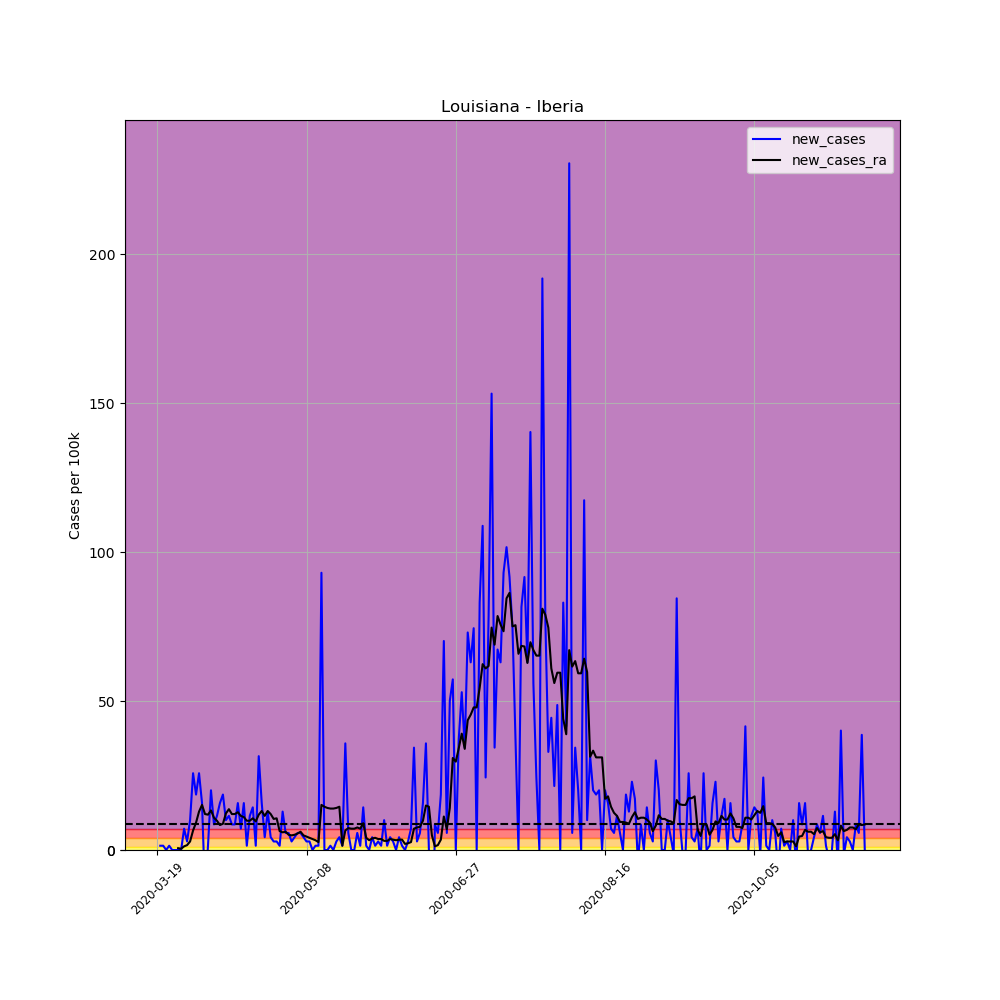

Data behind this chart, as committed beside it:
, date, county, state, fips, cases, deaths, COUNTY, STNAME, CTYNAME, POPESTIMATE2019, per_100k, per_100k_ra, new_cases, new_cases_ra
166644, 2020-03-19, Iberia, Louisiana, 22045, 1, 0, 45, Louisiana, Iberia, 69830, 1.432, , , 
166645, 2020-03-20, Iberia, Louisiana, 22045, 2, 0, 45, Louisiana, Iberia, 69830, 2.864, , 1.432, 
166646, 2020-03-21, Iberia, Louisiana, 22045, 3, 0, 45, Louisiana, Iberia, 69830, 4.296, , 1.432, 
166647, 2020-03-22, Iberia, Louisiana, 22045, 3, 0, 45, Louisiana, Iberia, 69830, 4.296, , 0.0, 
166648, 2020-03-23, Iberia, Louisiana, 22045, 4, 0, 45, Louisiana, Iberia, 69830, 5.728, , 1.432, 
166649, 2020-03-24, Iberia, Louisiana, 22045, 4, 0, 45, Louisiana, Iberia, 69830, 5.728, , 0.0, 
166650, 2020-03-25, Iberia, Louisiana, 22045, 4, 0, 45, Louisiana, Iberia, 69830, 5.728, 4.296, 0.0, 
166651, 2020-03-26, Iberia, Louisiana, 22045, 4, 0, 45, Louisiana, Iberia, 69830, 5.728, 4.91, 0.0, 0.6137
166652, 2020-03-27, Iberia, Louisiana, 22045, 4, 0, 45, Louisiana, Iberia, 69830, 5.728, 5.319, 0.0, 0.4092
166653, 2020-03-28, Iberia, Louisiana, 22045, 9, 0, 45, Louisiana, Iberia, 69830, 12.89, 6.547, 7.16, 1.227
166654, 2020-03-29, Iberia, Louisiana, 22045, 11, 0, 45, Louisiana, Iberia, 69830, 15.75, 8.183, 2.864, 1.637
166655, 2020-03-30, Iberia, Louisiana, 22045, 18, 0, 45, Louisiana, Iberia, 69830, 25.78, 11.05, 10.02, 2.864
166656, 2020-03-31, Iberia, Louisiana, 22045, 36, 0, 45, Louisiana, Iberia, 69830, 51.55, 17.59, 25.78, 6.547
166657, 2020-04-01, Iberia, Louisiana, 22045, 49, 1, 45, Louisiana, Iberia, 69830, 70.17, 26.8, 18.62, 9.206
166658, 2020-04-02, Iberia, Louisiana, 22045, 67, 1, 45, Louisiana, Iberia, 69830, 95.95, 39.69, 25.78, 12.89
166659, 2020-04-03, Iberia, Louisiana, 22045, 78, 3, 45, Louisiana, Iberia, 69830, 111.7, 54.83, 15.75, 15.14
166660, 2020-04-04, Iberia, Louisiana, 22045, 68, 3, 45, Louisiana, Iberia, 69830, 97.38, 66.9, -14.32, 12.07
166661, 2020-04-05, Iberia, Louisiana, 22045, 69, 3, 45, Louisiana, Iberia, 69830, 98.81, 78.76, 1.432, 11.87
166662, 2020-04-06, Iberia, Louisiana, 22045, 83, 5, 45, Louisiana, Iberia, 69830, 118.9, 92.06, 20.05, 13.3
166663, 2020-04-07, Iberia, Louisiana, 22045, 89, 5, 45, Louisiana, Iberia, 69830, 127.5, 102.9, 8.592, 10.84
166664, 2020-04-08, Iberia, Louisiana, 22045, 97, 4, 45, Louisiana, Iberia, 69830, 138.9, 112.7, 11.46, 9.82
166665, 2020-04-09, Iberia, Louisiana, 22045, 108, 5, 45, Louisiana, Iberia, 69830, 154.7, 121.1, 15.75, 8.388
166666, 2020-04-10, Iberia, Louisiana, 22045, 121, 5, 45, Louisiana, Iberia, 69830, 173.3, 129.9, 18.62, 8.797
166667, 2020-04-11, Iberia, Louisiana, 22045, 128, 5, 45, Louisiana, Iberia, 69830, 183.3, 142.2, 10.02, 12.27
166668, 2020-04-12, Iberia, Louisiana, 22045, 136, 5, 45, Louisiana, Iberia, 69830, 194.8, 155.9, 11.46, 13.71
166669, 2020-04-13, Iberia, Louisiana, 22045, 142, 5, 45, Louisiana, Iberia, 69830, 203.4, 168, 8.592, 12.07
166670, 2020-04-14, Iberia, Louisiana, 22045, 148, 5, 45, Louisiana, Iberia, 69830, 211.9, 180, 8.592, 12.07
166671, 2020-04-15, Iberia, Louisiana, 22045, 159, 7, 45, Louisiana, Iberia, 69830, 227.7, 192.7, 15.75, 12.68
166672, 2020-04-16, Iberia, Louisiana, 22045, 164, 6, 45, Louisiana, Iberia, 69830, 234.9, 204.2, 7.16, 11.46
166673, 2020-04-17, Iberia, Louisiana, 22045, 175, 8, 45, Louisiana, Iberia, 69830, 250.6, 215.2, 15.75, 11.05
166674, 2020-04-18, Iberia, Louisiana, 22045, 176, 8, 45, Louisiana, Iberia, 69830, 252, 225, 1.432, 9.82
166675, 2020-04-19, Iberia, Louisiana, 22045, 184, 8, 45, Louisiana, Iberia, 69830, 263.5, 234.9, 11.46, 9.82
166676, 2020-04-20, Iberia, Louisiana, 22045, 194, 9, 45, Louisiana, Iberia, 69830, 277.8, 245.5, 14.32, 10.64
166677, 2020-04-21, Iberia, Louisiana, 22045, 195, 10, 45, Louisiana, Iberia, 69830, 279.2, 255.1, 1.432, 9.615
166678, 2020-04-22, Iberia, Louisiana, 22045, 217, 11, 45, Louisiana, Iberia, 69830, 310.8, 267, 31.51, 11.87
166679, 2020-04-23, Iberia, Louisiana, 22045, 228, 12, 45, Louisiana, Iberia, 69830, 326.5, 280.1, 15.75, 13.09
166680, 2020-04-24, Iberia, Louisiana, 22045, 231, 13, 45, Louisiana, Iberia, 69830, 330.8, 291.5, 4.296, 11.46
166681, 2020-04-25, Iberia, Louisiana, 22045, 240, 15, 45, Louisiana, Iberia, 69830, 343.7, 304.6, 12.89, 13.09
166682, 2020-04-26, Iberia, Louisiana, 22045, 243, 16, 45, Louisiana, Iberia, 69830, 348, 316.7, 4.296, 12.07
166683, 2020-04-27, Iberia, Louisiana, 22045, 245, 17, 45, Louisiana, Iberia, 69830, 350.9, 327.1, 2.864, 10.43
166684, 2020-04-28, Iberia, Louisiana, 22045, 247, 18, 45, Louisiana, Iberia, 69830, 353.7, 337.8, 2.864, 10.64
166685, 2020-04-29, Iberia, Louisiana, 22045, 248, 19, 45, Louisiana, Iberia, 69830, 355.1, 344.1, 1.432, 6.342
166686, 2020-04-30, Iberia, Louisiana, 22045, 257, 21, 45, Louisiana, Iberia, 69830, 368, 350, 12.89, 5.933
166687, 2020-05-01, Iberia, Louisiana, 22045, 261, 21, 45, Louisiana, Iberia, 69830, 373.8, 356.2, 5.728, 6.137
166688, 2020-05-02, Iberia, Louisiana, 22045, 265, 22, 45, Louisiana, Iberia, 69830, 379.5, 361.3, 5.728, 5.114
166689, 2020-05-03, Iberia, Louisiana, 22045, 267, 23, 45, Louisiana, Iberia, 69830, 382.4, 366.2, 2.864, 4.91
166690, 2020-05-04, Iberia, Louisiana, 22045, 270, 23, 45, Louisiana, Iberia, 69830, 386.7, 371.3, 4.296, 5.114
166691, 2020-05-05, Iberia, Louisiana, 22045, 274, 23, 45, Louisiana, Iberia, 69830, 392.4, 376.8, 5.728, 5.524
166692, 2020-05-06, Iberia, Louisiana, 22045, 278, 24, 45, Louisiana, Iberia, 69830, 398.1, 383, 5.728, 6.137
166693, 2020-05-07, Iberia, Louisiana, 22045, 281, 26, 45, Louisiana, Iberia, 69830, 402.4, 387.9, 4.296, 4.91
166694, 2020-05-08, Iberia, Louisiana, 22045, 283, 26, 45, Louisiana, Iberia, 69830, 405.3, 392.4, 2.864, 4.501
166695, 2020-05-09, Iberia, Louisiana, 22045, 285, 26, 45, Louisiana, Iberia, 69830, 408.1, 396.5, 2.864, 4.092
166696, 2020-05-10, Iberia, Louisiana, 22045, 285, 26, 45, Louisiana, Iberia, 69830, 408.1, 400.2, 0.0, 3.682
166697, 2020-05-11, Iberia, Louisiana, 22045, 286, 26, 45, Louisiana, Iberia, 69830, 409.6, 403.4, 1.432, 3.273
166698, 2020-05-12, Iberia, Louisiana, 22045, 287, 26, 45, Louisiana, Iberia, 69830, 411, 406.1, 1.432, 2.66
166699, 2020-05-13, Iberia, Louisiana, 22045, 352, 26, 45, Louisiana, Iberia, 69830, 504.1, 421.2, 93.08, 15.14
166700, 2020-05-14, Iberia, Louisiana, 22045, 352, 33, 45, Louisiana, Iberia, 69830, 504.1, 435.8, 0.0, 14.53
166701, 2020-05-15, Iberia, Louisiana, 22045, 352, 31, 45, Louisiana, Iberia, 69830, 504.1, 449.9, 0.0, 14.12
166702, 2020-05-16, Iberia, Louisiana, 22045, 353, 32, 45, Louisiana, Iberia, 69830, 505.5, 463.8, 1.432, 13.91
166703, 2020-05-17, Iberia, Louisiana, 22045, 353, 32, 45, Louisiana, Iberia, 69830, 505.5, 477.7, 0.0, 13.91
... 178 more rows
